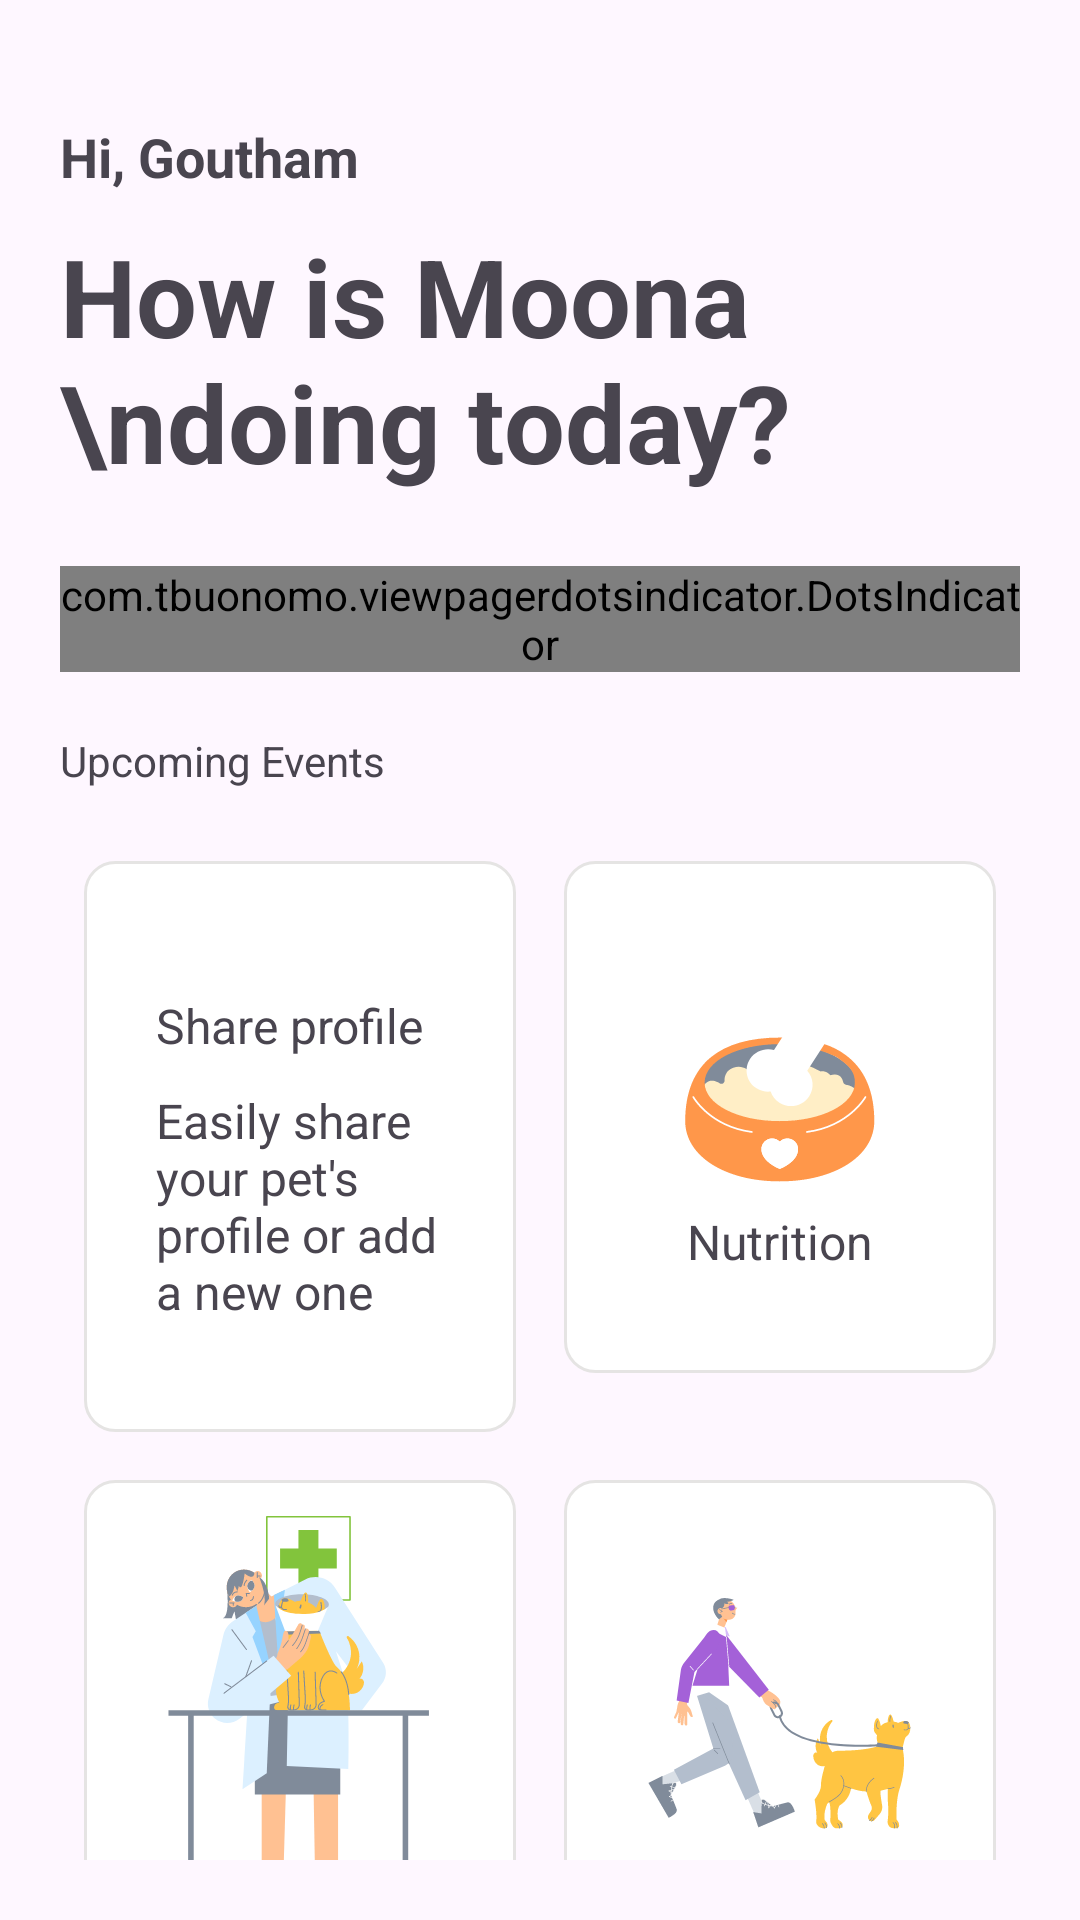

The Android layout XML behind this screen, and the referenced resources:
<!-- AndroidManifest.xml: application theme Theme.PetCareProject -->
<!-- res/layout/fragment_pet.xml -->
<?xml version="1.0" encoding="utf-8"?>
<layout xmlns:android="http://schemas.android.com/apk/res/android"
    xmlns:tools="http://schemas.android.com/tools"
    xmlns:app="http://schemas.android.com/apk/res-auto">

    <LinearLayout
        android:layout_width="match_parent"
        android:layout_height="match_parent"
        android:orientation="vertical"
        android:padding="20dp"
        tools:context=".PetFragment">



        
        <TextView
            android:layout_width="wrap_content"
            android:layout_height="wrap_content"
            android:layout_marginTop="20dp"
            android:text="Hi, Goutham"
            android:textSize="18sp"
            android:textStyle="bold" />

        <TextView
            android:layout_width="wrap_content"
            android:layout_height="wrap_content"
            android:layout_marginTop="10dp"
            android:text="How is Moona \ndoing today?"
            android:textSize="36sp"
            android:textStyle="bold" />

        
        <androidx.viewpager2.widget.ViewPager2
            android:id="@+id/viewPager"
            android:layout_width="match_parent"
            android:layout_height="wrap_content"
            android:layout_marginTop="16dp" />


        
        <com.tbuonomo.viewpagerdotsindicator.DotsIndicator
            android:id="@+id/dots_indicator"
            android:layout_width="wrap_content"
            android:layout_height="wrap_content"
            android:layout_gravity="center_horizontal"
            android:layout_marginTop="8dp"
            app:dotsColor="@color/pet"
            app:dotsSize="10dp"
            app:dotsSpacing="5dp"
            />

        <LinearLayout
            android:layout_width="match_parent"
            android:layout_height="wrap_content">
            <TextView
                android:layout_marginTop="20dp"
                android:layout_width="match_parent"
                android:layout_height="wrap_content"
                android:text="Upcoming Events"/>

        </LinearLayout>
        
        <GridLayout
            android:layout_width="match_parent"
            android:layout_height="wrap_content"
            android:layout_marginTop="16dp"
            android:columnCount="2"
            android:rowCount="2">

            
            <LinearLayout
                android:layout_width="0dp"
                android:layout_height="wrap_content"
                android:layout_columnWeight="1"
                android:layout_margin="8dp"
               >

                <LinearLayout
                    android:id="@+id/shareProfile"
                    android:layout_width="match_parent"
                    android:layout_height="wrap_content"
                    android:orientation="vertical"
                    android:background="@drawable/image_shape"
                    android:paddingHorizontal="24dp"
                    android:paddingVertical="36dp"
                    >

                    <ImageView
                        android:layout_width="wrap_content"
                        android:layout_height="wrap_content"
                        />

                    <TextView
                        android:layout_width="wrap_content"
                        android:layout_height="wrap_content"
                        android:layout_marginTop="8dp"
                        android:text="Share profile"
                        android:layout_marginBottom="10dp"
                        android:textSize="16sp" />

                    <TextView
                        android:layout_width="wrap_content"
                        android:layout_height="wrap_content"
                        android:textSize="16sp"
                        android:text="Easily share your pet's profile or add a new one" />
                </LinearLayout>
            </LinearLayout>

            
            <LinearLayout
                android:id="@+id/nutritionCard"
                android:layout_width="0dp"
                android:layout_height="wrap_content"
                android:layout_columnWeight="1"
                android:layout_margin="8dp"
                android:clickable="true"
                android:background="@drawable/image_shape"
               >

                <LinearLayout
                    android:layout_width="match_parent"
                    android:layout_height="match_parent"
                    android:orientation="vertical"
                    android:gravity="center"
                    android:paddingHorizontal="16dp"
                    android:paddingVertical="33dp"
                    >

                    <ImageView
                        android:layout_width="wrap_content"
                        android:layout_height="wrap_content"
                        android:src="@drawable/ic_nutrition_card"
                         />

                    <TextView
                        android:layout_width="wrap_content"
                        android:layout_height="wrap_content"
                        android:layout_marginTop="8dp"
                        android:text="Nutrition"
                        android:textSize="16sp" />
                </LinearLayout>
            </LinearLayout>

            
            <LinearLayout
                android:background="@drawable/image_shape"
                android:layout_width="0dp"
                android:layout_height="wrap_content"
                android:layout_columnWeight="1"
                android:layout_margin="8dp"
               >

                <LinearLayout
                    android:id="@+id/healthCard"
                    android:layout_width="match_parent"
                    android:layout_height="match_parent"
                    android:orientation="vertical"
                    android:gravity="center"
                    android:clickable="true"
                    android:paddingHorizontal="10dp"
                    android:paddingVertical="12dp"
                    >

                    <ImageView
                        android:layout_width="wrap_content"
                        android:layout_height="wrap_content"
                        android:src="@drawable/ic_health_card"
                         />

                    <TextView
                        android:layout_width="wrap_content"
                        android:layout_height="wrap_content"
                        android:layout_marginTop="8dp"
                        android:text="Health Card"
                        android:textSize="16sp" />
                </LinearLayout>
            </LinearLayout>

            
            <LinearLayout
                android:background="@drawable/image_shape"
                android:layout_width="0dp"
                android:layout_height="wrap_content"
                android:layout_columnWeight="1"
                android:layout_margin="8dp"
                android:paddingVertical="2dp"
                >

                <LinearLayout
                    android:id="@+id/activitiesCard"
                    android:layout_width="match_parent"
                    android:layout_height="match_parent"
                    android:orientation="vertical"
                    android:gravity="center"
                    android:clickable="true"
                    android:padding="16dp">

                    <ImageView
                        android:layout_width="wrap_content"
                        android:layout_height="120dp"
                        android:src="@drawable/ic_activities_card"
                        />

                    <TextView
                        android:layout_width="wrap_content"
                        android:layout_height="wrap_content"
                        android:layout_marginTop="8dp"
                        android:text="Activities"
                        android:textSize="16sp" />
                </LinearLayout>
            </LinearLayout>

        </GridLayout>
    </LinearLayout>
</layout>
<!-- resources referenced by this layout -->
<resources>
  <color name="pet">#00C2CB</color>
  <!-- drawable ic_activities_card: vector/xml drawable (drawable, 24996 chars, omitted) -->
  <!-- drawable ic_health_card: vector/xml drawable (drawable, 21640 chars, omitted) -->
  <!-- drawable ic_nutrition_card: vector/xml drawable (drawable, 4253 chars, omitted) -->
  <!-- drawable image_shape (drawable) -->
  <?xml version="1.0" encoding="utf-8"?>
  <shape xmlns:android="http://schemas.android.com/apk/res/android" >
  
      <corners android:radius="10dp" />
  
      <gradient
          android:angle="90"
          android:endColor="@color/white"
          android:startColor="@color/white" />
  
      <stroke
          android:width="1dp"
          android:color="@color/grey" />
  
  </shape>
  <style name="Theme.PetCareProject" parent="Base.Theme.PetCareProject" />
  <color name="white">#FFFFFFFF</color>00C2CB
  <color name="grey">#ffe5e4e3</color>
  <style name="Base.Theme.PetCareProject" parent="Theme.Material3.DayNight.NoActionBar">
          
          
      </style>
</resources>
